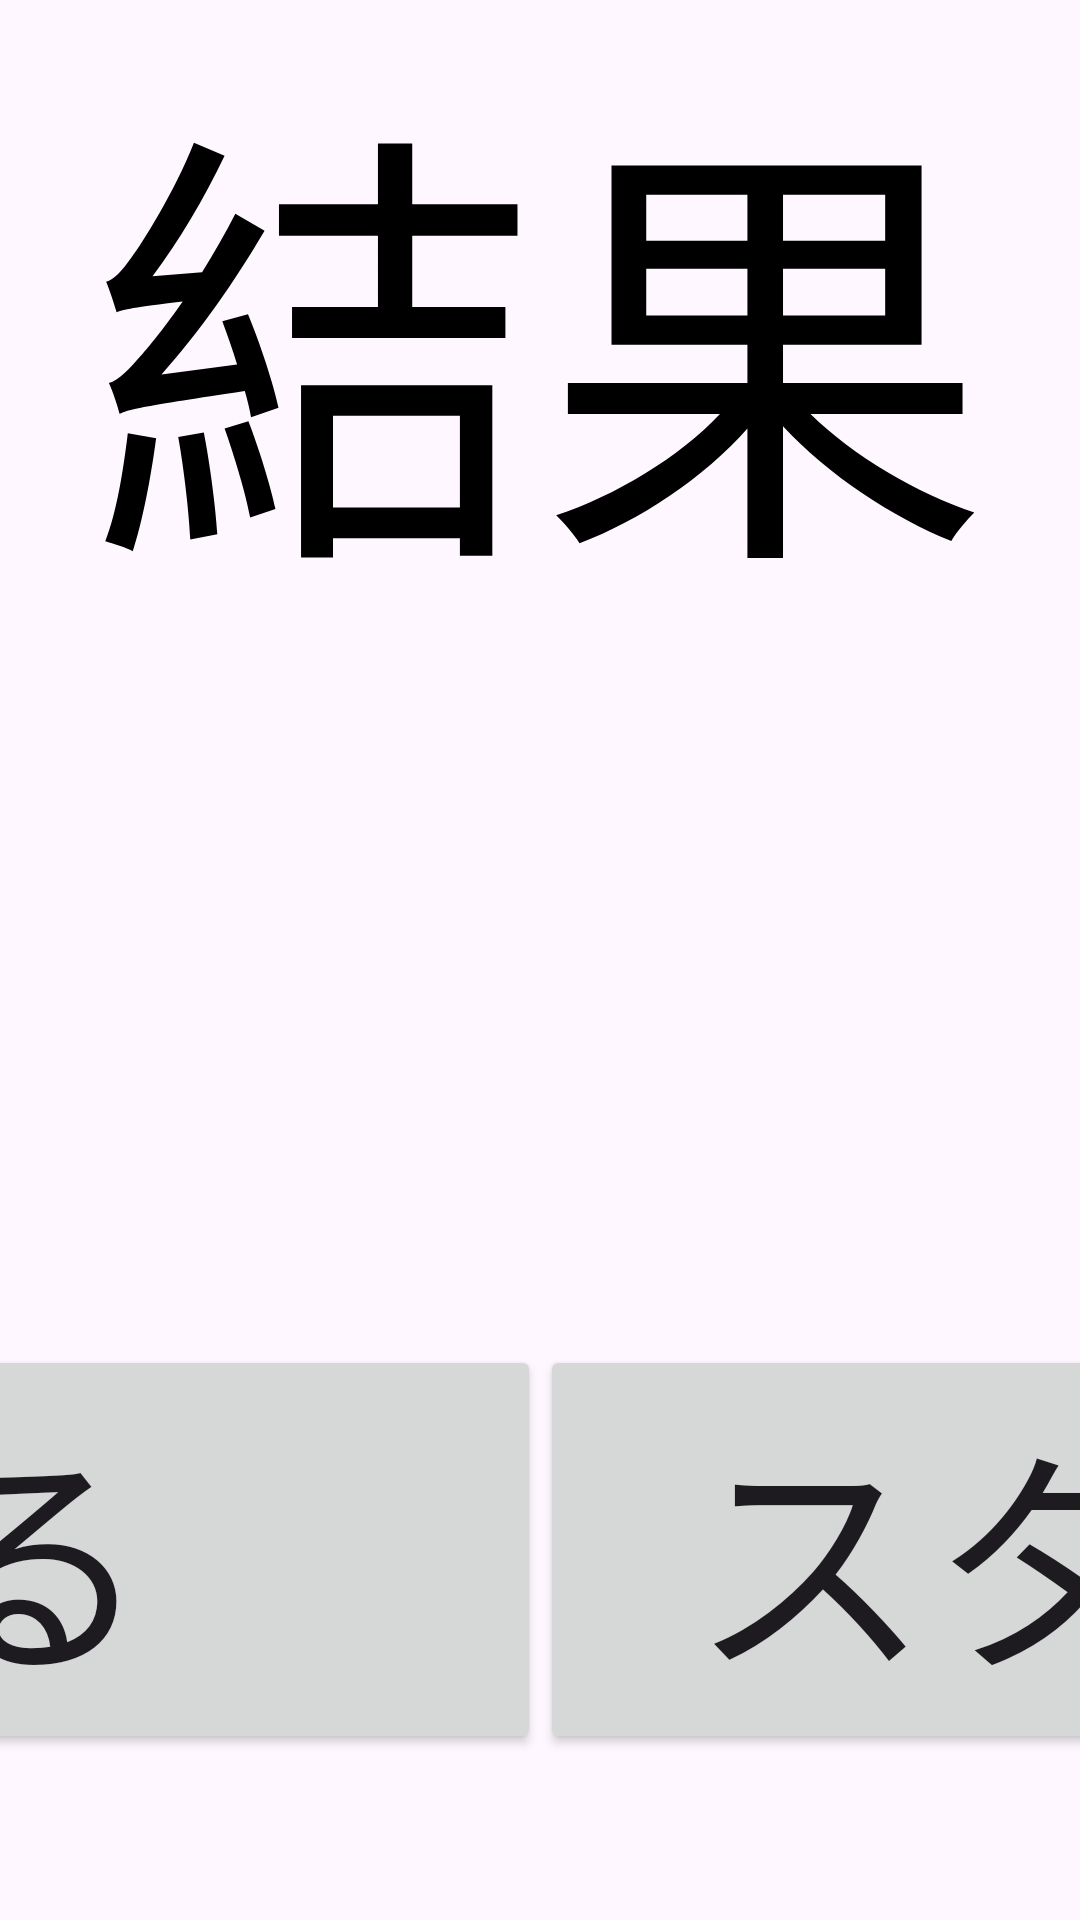

Here is an Android app screen rendered from its layout file. Give the layout XML and the strings, colors and styles it references.
<!-- AndroidManifest.xml: application theme Theme.Value_Comparison -->
<!-- res/layout/activity_result.xml -->
<?xml version="1.0" encoding="utf-8"?>
<androidx.constraintlayout.widget.ConstraintLayout xmlns:android="http://schemas.android.com/apk/res/android"
    xmlns:app="http://schemas.android.com/apk/res-auto"
    xmlns:tools="http://schemas.android.com/tools"
    android:layout_width="match_parent"
    android:layout_height="match_parent"
    tools:context=".Result">

    <TextView
        android:id="@+id/result_title"
        android:layout_width="wrap_content"
        android:layout_height="wrap_content"
        android:text="@string/result"
        android:textSize="150sp"
        android:textColor="@color/black"
        app:layout_constraintTop_toTopOf="parent"
        app:layout_constraintStart_toStartOf="parent"
        app:layout_constraintEnd_toEndOf="parent"/>

    <TextView
        android:id="@+id/details"
        android:layout_width="wrap_content"
        android:layout_height="wrap_content"
        android:textSize="90sp"
        android:textColor="@color/black"
        app:layout_constraintTop_toBottomOf="@id/result_title"
        app:layout_constraintStart_toStartOf="parent"
        app:layout_constraintEnd_toStartOf="@id/percentage"
        app:layout_constraintBottom_toTopOf="@id/restart"/>

    <TextView
        android:id="@+id/percentage"
        android:layout_width="wrap_content"
        android:layout_height="wrap_content"
        android:textSize="90sp"
        android:textColor="@color/black"
        app:layout_constraintTop_toBottomOf="@id/result_title"
        app:layout_constraintStart_toEndOf="@id/details"
        app:layout_constraintEnd_toEndOf="parent"
        app:layout_constraintBottom_toTopOf="@id/restart"/>

    <Button
        android:id="@+id/restart"
        android:layout_width="500dp"
        android:layout_height="wrap_content"
        android:text="@string/quiz_continue"
        android:textSize="80sp"
        app:layout_constraintTop_toBottomOf="@id/details"
        app:layout_constraintBottom_toBottomOf="parent"
        app:layout_constraintStart_toStartOf="parent"
        app:layout_constraintEnd_toStartOf="@id/next_top" />

    <Button
        android:id="@+id/next_top"
        android:layout_width="500dp"
        android:layout_height="wrap_content"
        android:text="@string/to_start"
        android:textSize="80sp"
        app:layout_constraintTop_toBottomOf="@id/details"
        app:layout_constraintBottom_toBottomOf="parent"
        app:layout_constraintStart_toEndOf="@id/restart"
        app:layout_constraintEnd_toEndOf="parent" />

</androidx.constraintlayout.widget.ConstraintLayout>
<!-- resources referenced by this layout -->
<resources>
  <color name="black">#000000</color>
  <string name="quiz_continue">続ける</string>
  <string name="result">結果</string>
  <string name="to_start">スタートへ</string>
  <style name="Theme.Value_Comparison" parent="Base.Theme.Value_Comparison" />
  <style name="Base.Theme.Value_Comparison" parent="Theme.Material3.Light.NoActionBar">
          
          
          <item name="android:typeface">normal</item>
          <item name="colorPrimary">@color/green</item>
          <item name="colorAccent">@color/green</item>
      </style>
  <color name="green">#03AF7A</color>
</resources>
